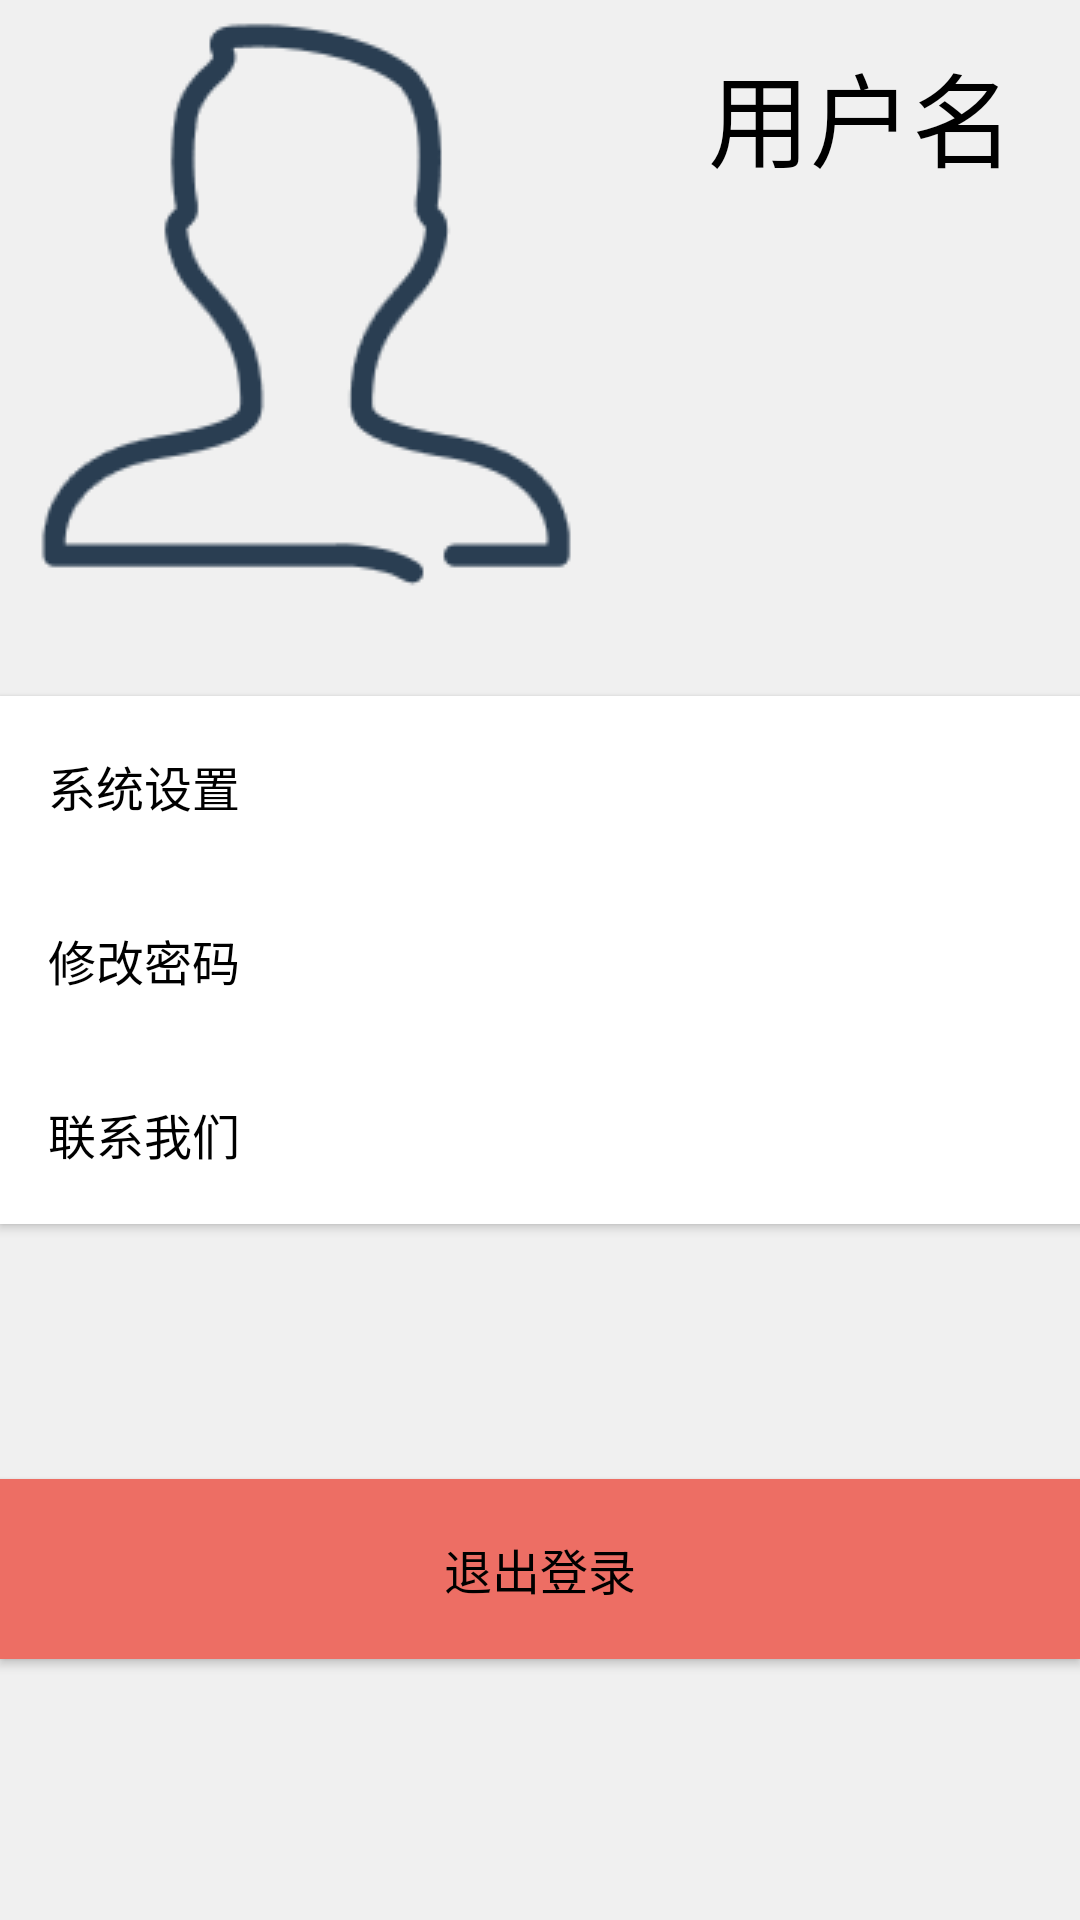

Write the Android layout XML for this screen, with the resource values it uses.
<!-- AndroidManifest.xml: application theme Theme.PersonalFinancialManagementSystems -->
<!-- res/layout/fragment_notifications.xml -->
<?xml version="1.0" encoding="utf-8"?>
<androidx.constraintlayout.widget.ConstraintLayout xmlns:android="http://schemas.android.com/apk/res/android"
    xmlns:app="http://schemas.android.com/apk/res-auto"
    xmlns:tools="http://schemas.android.com/tools"
    android:layout_width="match_parent"
    android:layout_height="match_parent"
    android:background="#F0F0F0"
    tools:context=".ui.notifications.NotificationsFragment">

    <TextView
        android:id="@+id/uesrname_textview"
        android:layout_width="150dp"
        android:layout_height="76dp"
        android:layout_marginStart="36dp"
        android:text="用户名"
        android:textColor="#000000"
        android:textSize="34sp"
        app:layout_constraintBottom_toBottomOf="parent"
        app:layout_constraintEnd_toEndOf="parent"
        app:layout_constraintHorizontal_bias="0.0"
        app:layout_constraintStart_toEndOf="@+id/imageView4"
        app:layout_constraintTop_toTopOf="parent"
        app:layout_constraintVertical_bias="0.024" />

    <ImageView
        android:id="@+id/imageView4"
        android:layout_width="wrap_content"
        android:layout_height="wrap_content"
        android:src="@drawable/icon_user"
        app:layout_constraintBottom_toBottomOf="parent"
        app:layout_constraintEnd_toEndOf="parent"
        app:layout_constraintHorizontal_bias="0.0"
        app:layout_constraintStart_toStartOf="parent"
        app:layout_constraintTop_toTopOf="parent"
        app:layout_constraintVertical_bias="0.0" />

    <Button
        android:id="@+id/SystemSetting"
        android:layout_width="480dp"
        android:layout_height="60dp"
        android:background="#FFFFFF"
        android:text="    系统设置"
        android:textAlignment="viewStart"
        android:textColor="#000000"
        android:textSize="16sp"
        app:layout_constraintBottom_toBottomOf="parent"
        app:layout_constraintStart_toStartOf="parent"
        app:layout_constraintTop_toTopOf="parent"
        app:layout_constraintVertical_bias="0.4" />

    <Button
        android:id="@+id/ChangePassword"
        android:layout_width="480dp"
        android:layout_height="60dp"
        android:background="#FFFFFF"
        android:text="    修改密码"
        android:textAlignment="viewStart"
        android:textColor="#000000"
        android:textSize="16sp"
        app:layout_constraintBottom_toBottomOf="parent"
        app:layout_constraintStart_toStartOf="parent"
        app:layout_constraintTop_toTopOf="parent"
        app:layout_constraintVertical_bias="0.5" />

    <Button
        android:id="@+id/ContactUs"
        android:layout_width="480dp"
        android:layout_height="60dp"
        android:background="#FFFFFF"
        android:text="    联系我们"
        android:textAlignment="viewStart"
        android:textColor="#000000"
        android:textSize="16sp"
        app:layout_constraintBottom_toBottomOf="parent"
        app:layout_constraintStart_toStartOf="parent"
        app:layout_constraintTop_toTopOf="parent"
        app:layout_constraintVertical_bias="0.6" />

    <Button
        android:id="@+id/QuitButton"
        android:layout_width="match_parent"
        android:layout_height="60dp"
        android:background="#ED6E64"
        android:text="退出登录"
        android:textColor="#000000"
        android:textSize="16sp"
        app:layout_constraintBottom_toBottomOf="parent"
        app:layout_constraintEnd_toEndOf="parent"
        app:layout_constraintStart_toStartOf="parent"
        app:layout_constraintTop_toTopOf="parent"
        app:layout_constraintVertical_bias="0.85" />

</androidx.constraintlayout.widget.ConstraintLayout>
<!-- resources referenced by this layout -->
<resources>
  <!-- drawable icon_user: png bitmap (drawable, 8376 bytes) -->
  <style name="Theme.PersonalFinancialManagementSystems" parent="Theme.MaterialComponents.DayNight.DarkActionBar.Bridge">
          
          <item name="colorPrimary">@color/purple_500</item>
          <item name="colorPrimaryVariant">@color/purple_700</item>
          <item name="colorOnPrimary">@color/white</item>
          
          <item name="colorSecondary">@color/teal_200</item>
          <item name="colorSecondaryVariant">@color/teal_700</item>
          <item name="colorOnSecondary">@color/black</item>
          
          <item name="android:statusBarColor" tools:targetApi="l">?attr/colorPrimaryVariant</item>
          
      </style>
  <color name="purple_500">#FF6200EE</color>
  <color name="purple_700">#FF3700B3</color>
  <color name="white">#FFFFFFFF</color>
  <color name="teal_200">#FF03DAC5</color>
  <color name="teal_700">#FF018786</color>
  <color name="black">#FF000000</color>
</resources>
